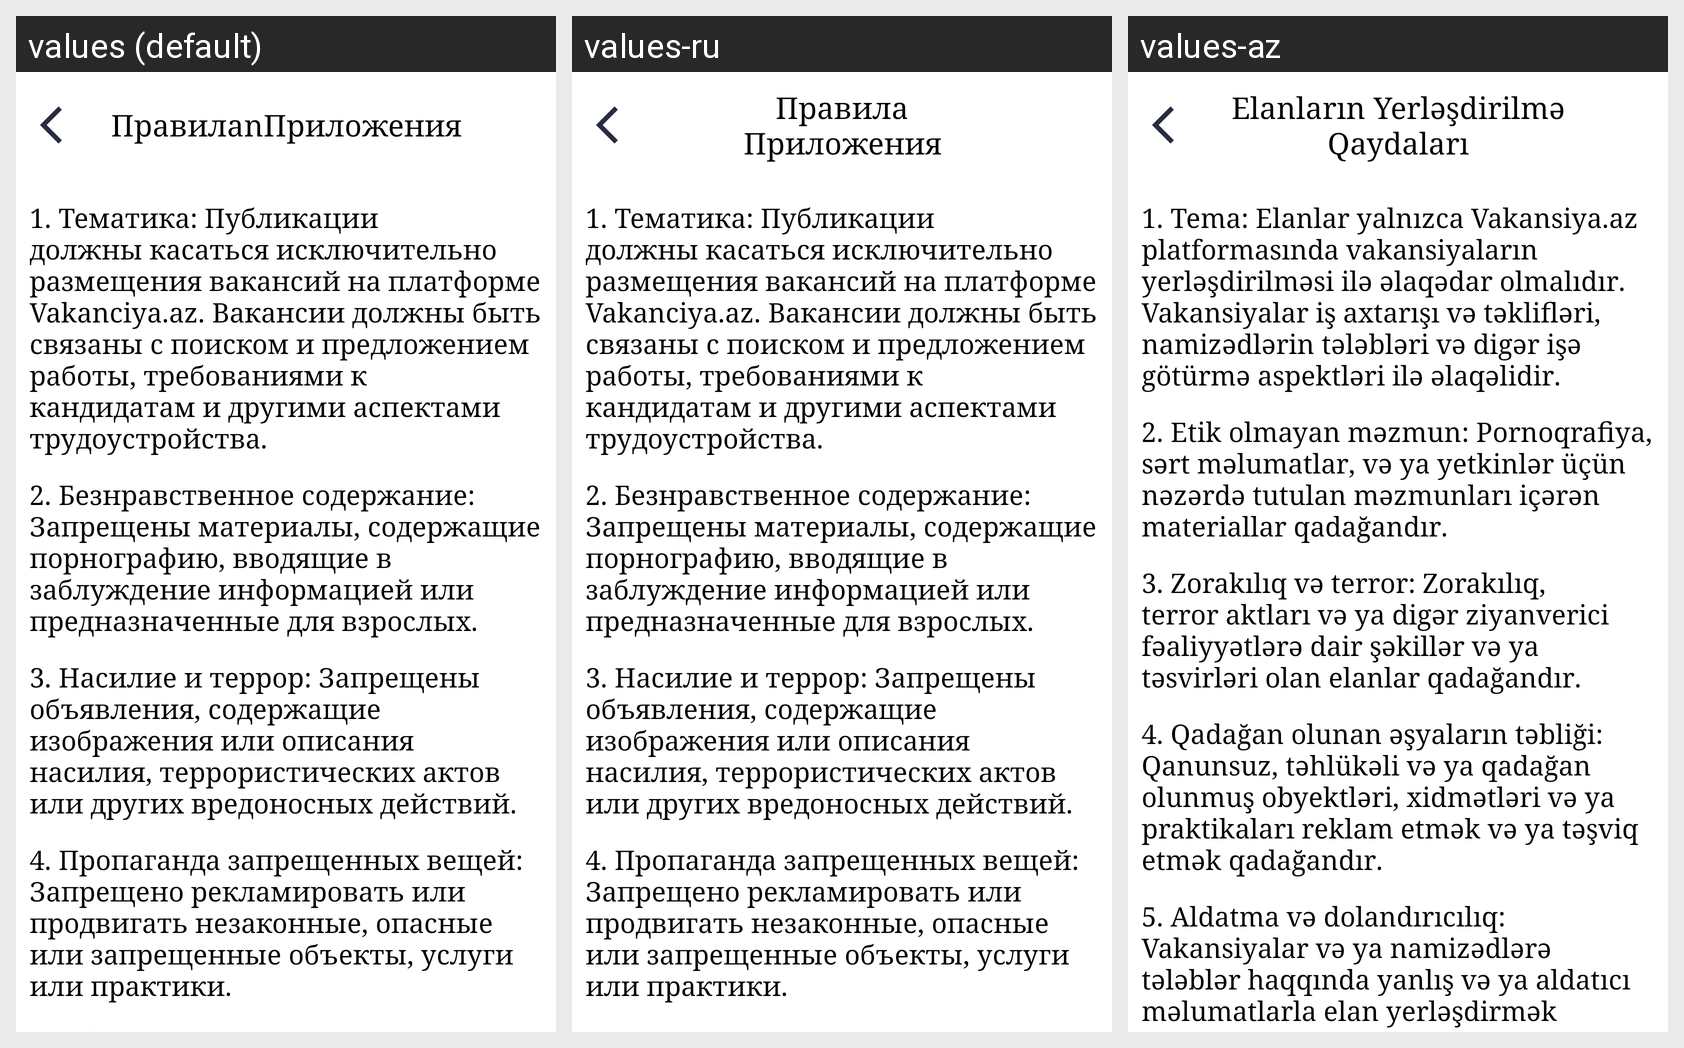

Translations of the strings shown on this Android screen, per locale in the grid:
Android screen res/layout/fragment_rules.xml rendered under 3 locales, left to right: values (default), values-ru, values-az. Device: Nexus 5 (rendered at 1080×1920; each locale shown at half size, 540×960, under a caption strip naming it); theme Theme.Vakansiyaaz.
Strings drawn on this screen, with the default value and each locale's value (text and hints the layout hard-codes, and strings that could not be matched under every locale, appear in the picture but are not listed):

app_rules
  values: ПравилаnПриложения
  values-ru: Правила
      Приложения
  values-az: Elanların Yerləşdirilmə
      Qaydaları

rules_0
  values: 1. Тематика: Публикации должны касаться исключительно размещения вакансий на платформе Vakanciya.az. Вакансии должны быть связаны с поиском и предложением работы, требованиями к кандидатам и другими аспектами трудоустройства.
  values-ru: 1. Тематика: Публикации должны касаться исключительно размещения вакансий на платформе Vakanciya.az. Вакансии должны быть связаны с поиском и предложением работы, требованиями к кандидатам и другими аспектами трудоустройства.
  values-az: 1. Tema: Elanlar yalnızca Vakansiya.az platformasında vakansiyaların yerləşdirilməsi ilə əlaqədar olmalıdır. Vakansiyalar iş axtarışı və təklifləri, namizədlərin tələbləri və digər işə götürmə aspektləri ilə əlaqəlidir.

rules_1
  values: 2. Безнравственное содержание: Запрещены материалы, содержащие порнографию, вводящие в заблуждение информацией или предназначенные для взрослых.
  values-ru: 2. Безнравственное содержание: Запрещены материалы, содержащие порнографию, вводящие в заблуждение информацией или предназначенные для взрослых.
  values-az: 2. Etik olmayan məzmun: Pornoqrafiya, sərt məlumatlar, və ya yetkinlər üçün nəzərdə tutulan məzmunları içərən materiallar qadağandır.

rules_2
  values: 3. Насилие и террор: Запрещены объявления, содержащие изображения или описания насилия, террористических актов или других вредоносных действий.
  values-ru: 3. Насилие и террор: Запрещены объявления, содержащие изображения или описания насилия, террористических актов или других вредоносных действий.
  values-az: 3. Zorakılıq və terror: Zorakılıq, terror aktları və ya digər ziyanverici fəaliyyətlərə dair şəkillər və ya təsvirləri olan elanlar qadağandır.

rules_3
  values: 4. Пропаганда запрещенных вещей: Запрещено рекламировать или продвигать незаконные, опасные или запрещенные объекты, услуги или практики.
  values-ru: 4. Пропаганда запрещенных вещей: Запрещено рекламировать или продвигать незаконные, опасные или запрещенные объекты, услуги или практики.
  values-az: 4. Qadağan olunan əşyaların təbliği: Qanunsuz, təhlükəli və ya qadağan olunmuş obyektləri, xidmətləri və ya praktikaları reklam etmək və ya təşviq etmək qadağandır.
